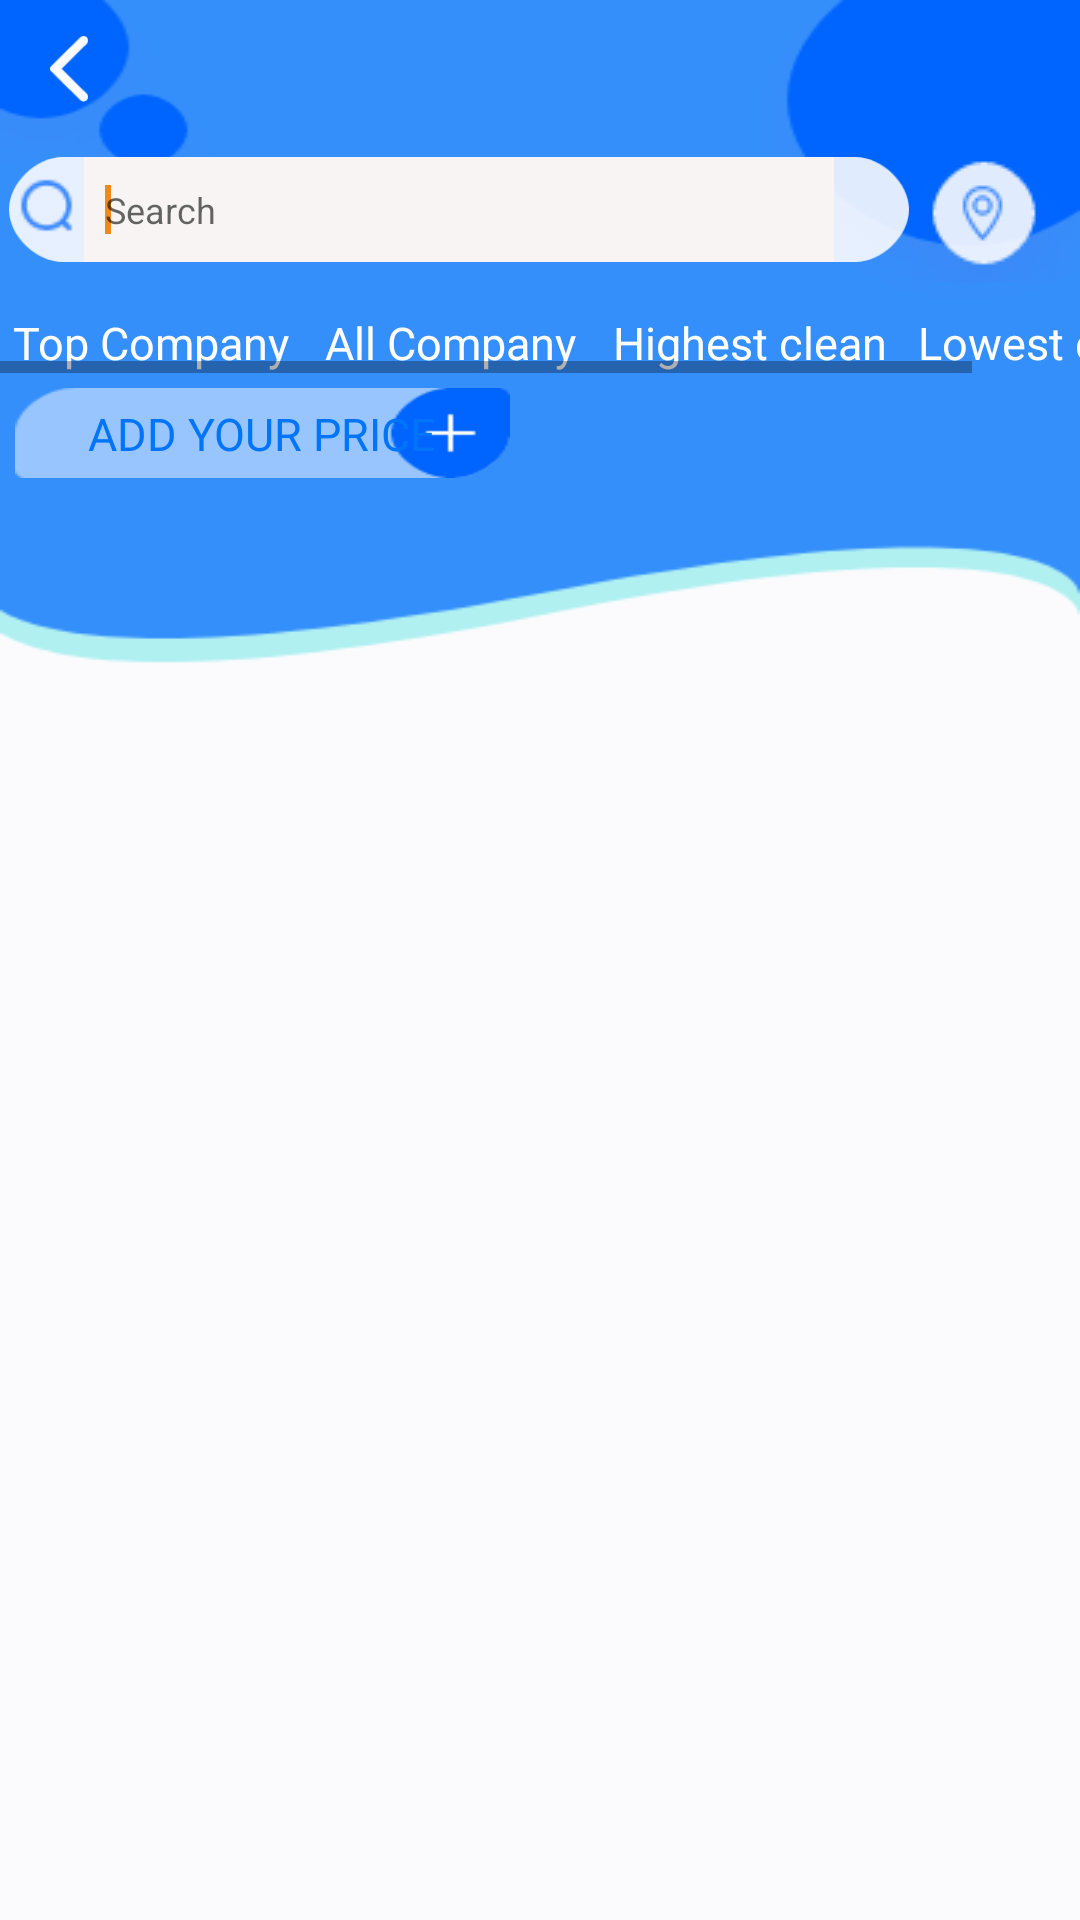

Here is an Android app screen rendered from its layout file. Give the layout XML and the strings, colors and styles it references.
<!-- AndroidManifest.xml: application theme AppTheme -->
<!-- res/layout/activity_company.xml -->
<?xml version="1.0" encoding="utf-8"?>
<LinearLayout xmlns:android="http://schemas.android.com/apk/res/android"
    xmlns:app="http://schemas.android.com/apk/res-auto"
    xmlns:tools="http://schemas.android.com/tools"
    android:orientation="vertical"
    android:layout_width="match_parent"
    android:layout_height="match_parent"
    tools:context=".Companies.CompaniesActivity">


    <LinearLayout
        android:orientation="vertical"
        android:layout_width="match_parent"
        android:layout_height="match_parent"
        android:background="@drawable/background_companies">

        <ImageView
            android:id="@+id/back_companies"
            android:layout_margin="12dp"
            android:layout_gravity="left"
            android:layout_width="22dp"
            android:layout_height="22dp"
            android:src="@drawable/image_sham_left"/>
        <LinearLayout
            android:layout_width="match_parent"
            android:layout_height="wrap_content"
            android:gravity="center"
            android:orientation="horizontal">

         <LinearLayout
             android:background="@drawable/rectangle_searchview_companies"
             android:layout_width="300dp"
             android:layout_height="wrap_content">

             <ImageView
                 android:layout_width="25dp"
                 android:layout_height="25dp"
                 android:layout_gravity="center"
                 android:src="@drawable/image_search_companies"/>
             <EditText
                 android:padding="7dp"
                 android:layout_width="250dp"
                 android:layout_height="35dp"
                 android:id="@+id/editText"
                 android:background="#F8F4F4"
                 android:textSize="12sp"
                 android:hint="@string/search"
                 android:singleLine="true">
                 <requestFocus/>
             </EditText>


         </LinearLayout>

            <ImageView
                android:layout_width="wrap_content"
                android:layout_height="wrap_content"
                android:layout_gravity="center"
                android:background="@drawable/image_add_location"/>

            <SearchView
                android:visibility="gone"
                android:id="@+id/search_input"
                android:searchIcon="@drawable/image_search_companies"
                android:layout_marginLeft="10dp"
                android:background="@drawable/rectangle_searchview_companies"
                android:layout_gravity="center"
                android:gravity="center"
                android:layout_width="285dp"
                android:layout_height="35dp"
                android:queryHint="Mitarbeiter suchen">

            </SearchView>

        </LinearLayout>

        <androidx.recyclerview.widget.RecyclerView
            android:visibility="gone"
            android:id="@+id/recyclerview_Name"
            android:layout_marginTop="5dp"
            android:layout_marginLeft="7dp"
            android:layout_width="match_parent"
            android:layout_height="wrap_content"/>

        <HorizontalScrollView
            android:layout_width="match_parent"
            android:layout_height="wrap_content"
            android:fillViewport="false">

            <LinearLayout
                android:layout_marginTop="10dp"
                android:layout_width="match_parent"
                android:layout_height="wrap_content"
                android:gravity="center"
                android:orientation="horizontal">

                <TextView
                    android:id="@+id/tv_top_company_companies"
                    android:layout_width="100dp"
                    android:layout_height="wrap_content"
                    android:text="@string/top_company"
                    android:layout_gravity="center"
                    android:gravity="center"
                    android:textSize="15sp"
                    android:textColor="#FFFFFF"/>
                <TextView
                    android:id="@+id/tv_all_company_companies"
                    android:layout_width="100dp"
                    android:layout_height="wrap_content"
                    android:text="@string/all_company"
                    android:layout_gravity="center"
                    android:gravity="center"
                    android:textSize="15sp"
                    android:textColor="#FFFFFF"/>
                <TextView
                    android:id="@+id/tv_highest_price_companies"
                    android:layout_width="100dp"
                    android:layout_height="wrap_content"
                    android:text="@string/highest_price"
                    android:layout_gravity="center"
                    android:gravity="center"
                    android:textSize="15sp"
                    android:textColor="#FFFFFF"/>
                <TextView
                    android:id="@+id/tv_lowest_price_companies"
                    android:layout_width="100dp"
                    android:layout_height="wrap_content"
                    android:text="@string/lowest_price"
                    android:layout_gravity="center"
                    android:gravity="center"
                    android:textSize="15sp"
                    android:textColor="#FFFFFF"/>

            </LinearLayout>

        </HorizontalScrollView>

        <LinearLayout
            android:visibility="visible"
            android:id="@+id/linearlayout_addpriceCompanies"
            android:orientation="vertical"
            android:layout_width="165dp"
            android:layout_height="30dp"
            android:layout_margin="5dp"
            android:background="@drawable/image_add_price_companies">
            <TextView
                android:layout_marginTop="5dp"
                android:layout_gravity="center"
                android:gravity="center"
                android:layout_width="wrap_content"
                android:layout_height="wrap_content"
                android:text="@string/add_your_price"
                android:textSize="15sp"
                android:textColor="#ff0075f8"/>
        </LinearLayout>

        <ProgressBar
            android:id="@+id/m_progress_company"
            android:layout_width="25dp"
            android:layout_height="25dp"
            android:layout_gravity="center"
            android:visibility="gone"/>

        <androidx.recyclerview.widget.RecyclerView
            android:id="@+id/recyclerview_CompanyDetais"
            android:layout_gravity="center"
            android:layout_marginTop="35dp"
            android:layout_width="match_parent"
            android:layout_height="wrap_content"/>

    </LinearLayout>



</LinearLayout>
<!-- resources referenced by this layout -->
<resources>
  <!-- drawable background_companies: png bitmap (drawable, 7985 bytes) -->
  <!-- drawable image_add_location: png bitmap (drawable, 960 bytes) -->
  <!-- drawable image_add_price_companies: png bitmap (drawable, 964 bytes) -->
  <!-- drawable image_search_companies: png bitmap (drawable, 325 bytes) -->
  <!-- drawable image_sham_left: png bitmap (drawable-hdpi, 233 bytes) -->
  <!-- drawable rectangle_searchview_companies: png bitmap (drawable-hdpi, 924 bytes) -->
  <string name="add_your_price" translatable="false">ADD YOUR PRICE</string>
  <string name="all_company" translatable="false">All Company</string>
  <string name="highest_price" translatable="false">Highest clean</string>
  <string name="lowest_price" translatable="false">Lowest clean</string>
  <string name="search" translatable="false">Search</string>
  <string name="top_company" translatable="false">Top Company</string>
  <style name="AppTheme" parent="Theme.AppCompat.Light.DarkActionBar">
          
          <item name="colorPrimary">@color/colorPrimary</item>
          <item name="colorPrimaryDark">@color/colorPrimaryDark</item>
          <item name="colorAccent">@color/colorAccent</item>
      </style>
  <color name="colorPrimary">#0065ff</color>
  <color name="colorPrimaryDark">#0C3779</color>
  <color name="colorAccent">#ffed8a19</color>
</resources>
